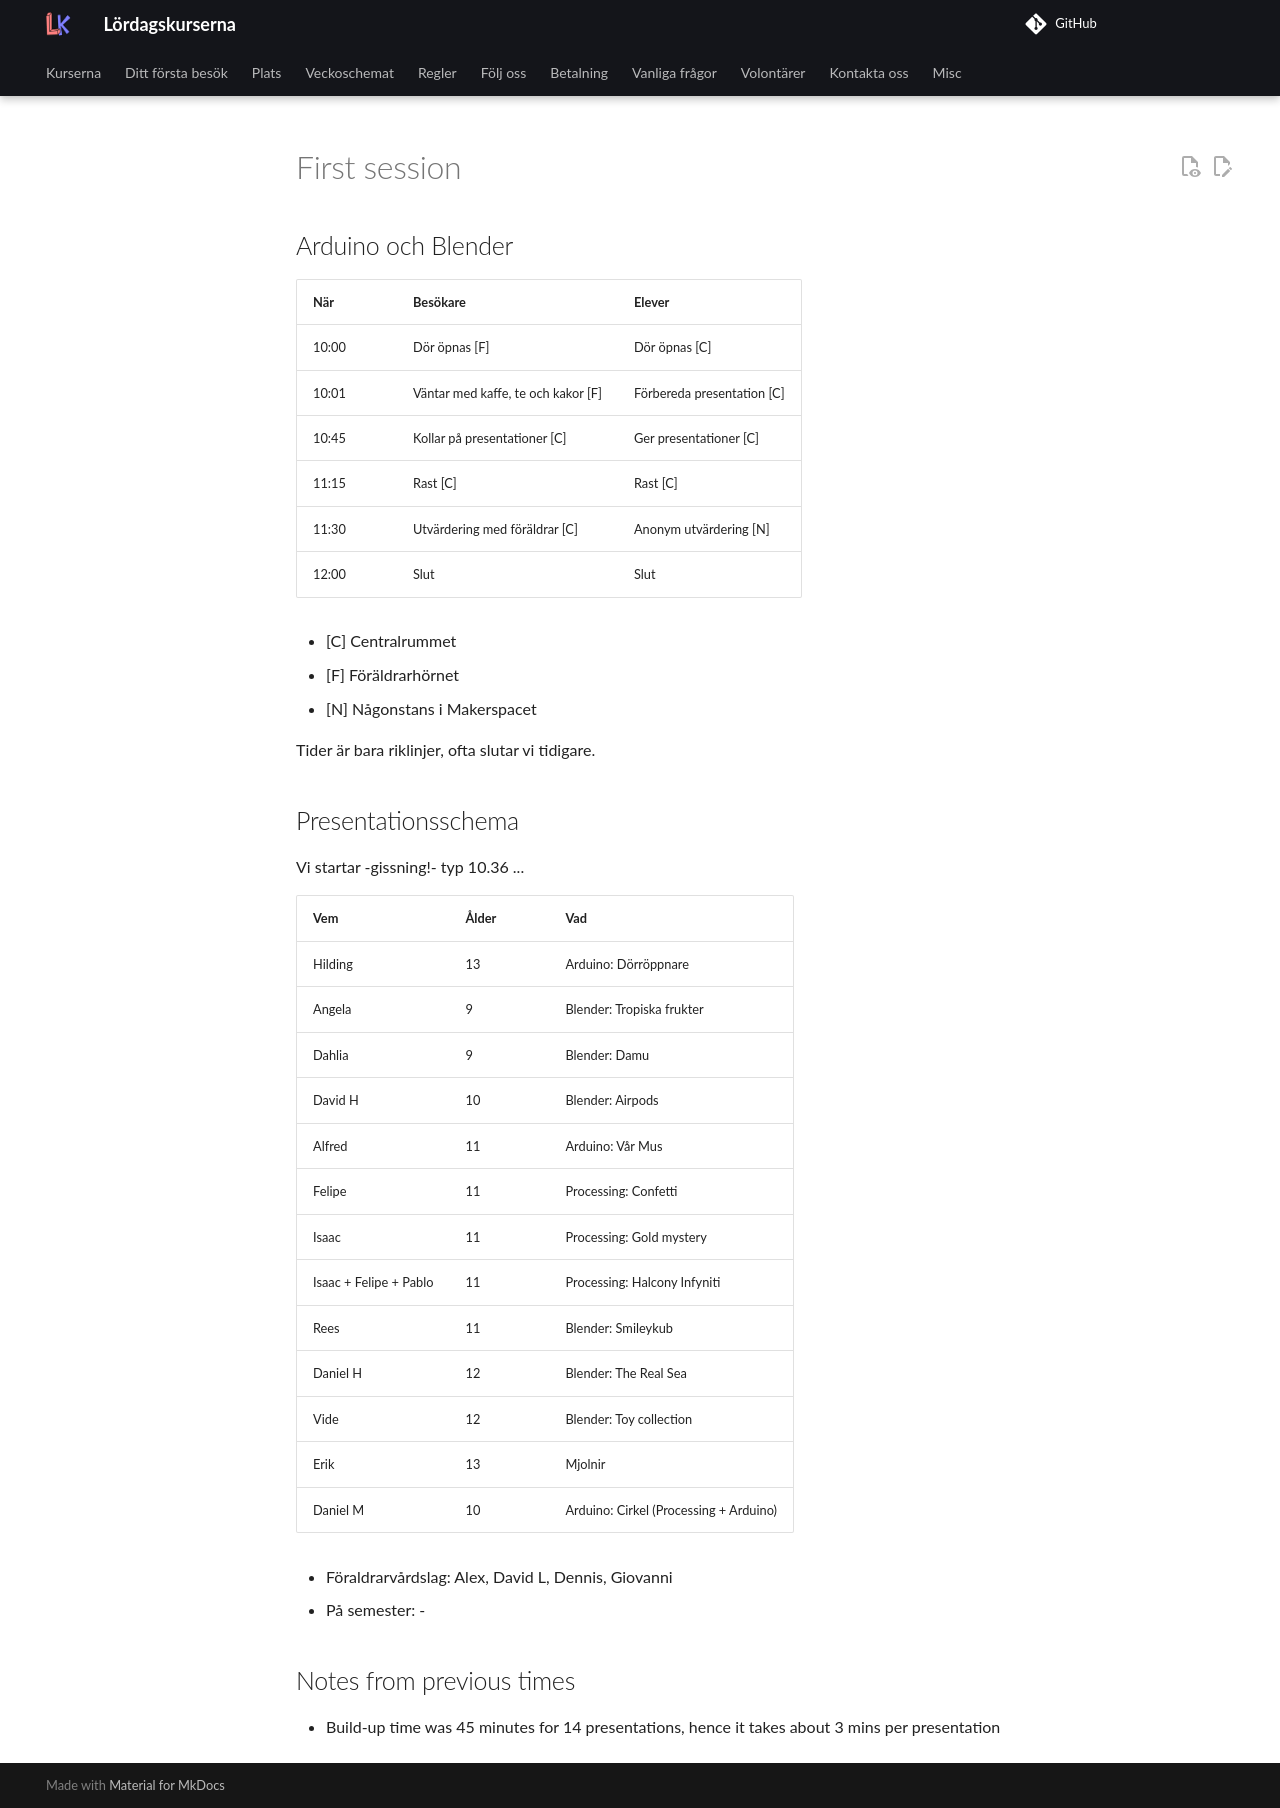

repository: uppsala-makerspace/loerdagskurser · page: verksamheter/20240518_slutpresentation/first/index.html · generator: jekyll

# First session

## Arduino och Blender

När  |Besökare                           | Elever
-----|-----------------------------------|-----------------------
10:00|Dör öpnas [F]                      | Dör öpnas [C]
10:01|Väntar med kaffe, te och kakor [F] | Förbereda presentation [C]
10:45|Kollar på presentationer  [C]      | Ger presentationer  [C]
11:15|Rast [C]                           | Rast  [C]
11:30|Utvärdering med föräldrar [C]      | Anonym utvärdering [N]
12:00|Slut                               | Slut

* [C] Centralrummet
* [F] Föräldrarhörnet
* [N] Någonstans i Makerspacet

Tider är bara riklinjer, ofta slutar vi tidigare.

## Presentationsschema

Vi startar -gissning!- typ 10.36 ...

Vem                    |Ålder        |Vad
-----------------------|-------------|----------------
Hilding                |13           |Arduino: Dörröppnare
Angela                 |9            |Blender: Tropiska frukter
Dahlia                 |9            |Blender: Damu
David H                |10           |Blender: Airpods
Alfred                 |11           |Arduino: Vår Mus
Felipe                 |11           |Processing: Confetti
Isaac                  |11           |Processing: Gold mystery
Isaac + Felipe + Pablo |11           |Processing: Halcony Infyniti
Rees                   |11           |Blender: Smileykub
Daniel H               |12           |Blender: The Real Sea
Vide                   |12           |Blender: Toy collection
Erik                   |13           |Mjolnir
Daniel M               |10           |Arduino: Cirkel (Processing + Arduino)

* Föraldrarvårdslag: Alex, David L, Dennis, Giovanni
* På semester: -

## Notes from previous times

* Build-up time was 45 minutes for 14 presentations,
   hence it takes about 3 mins per presentation
